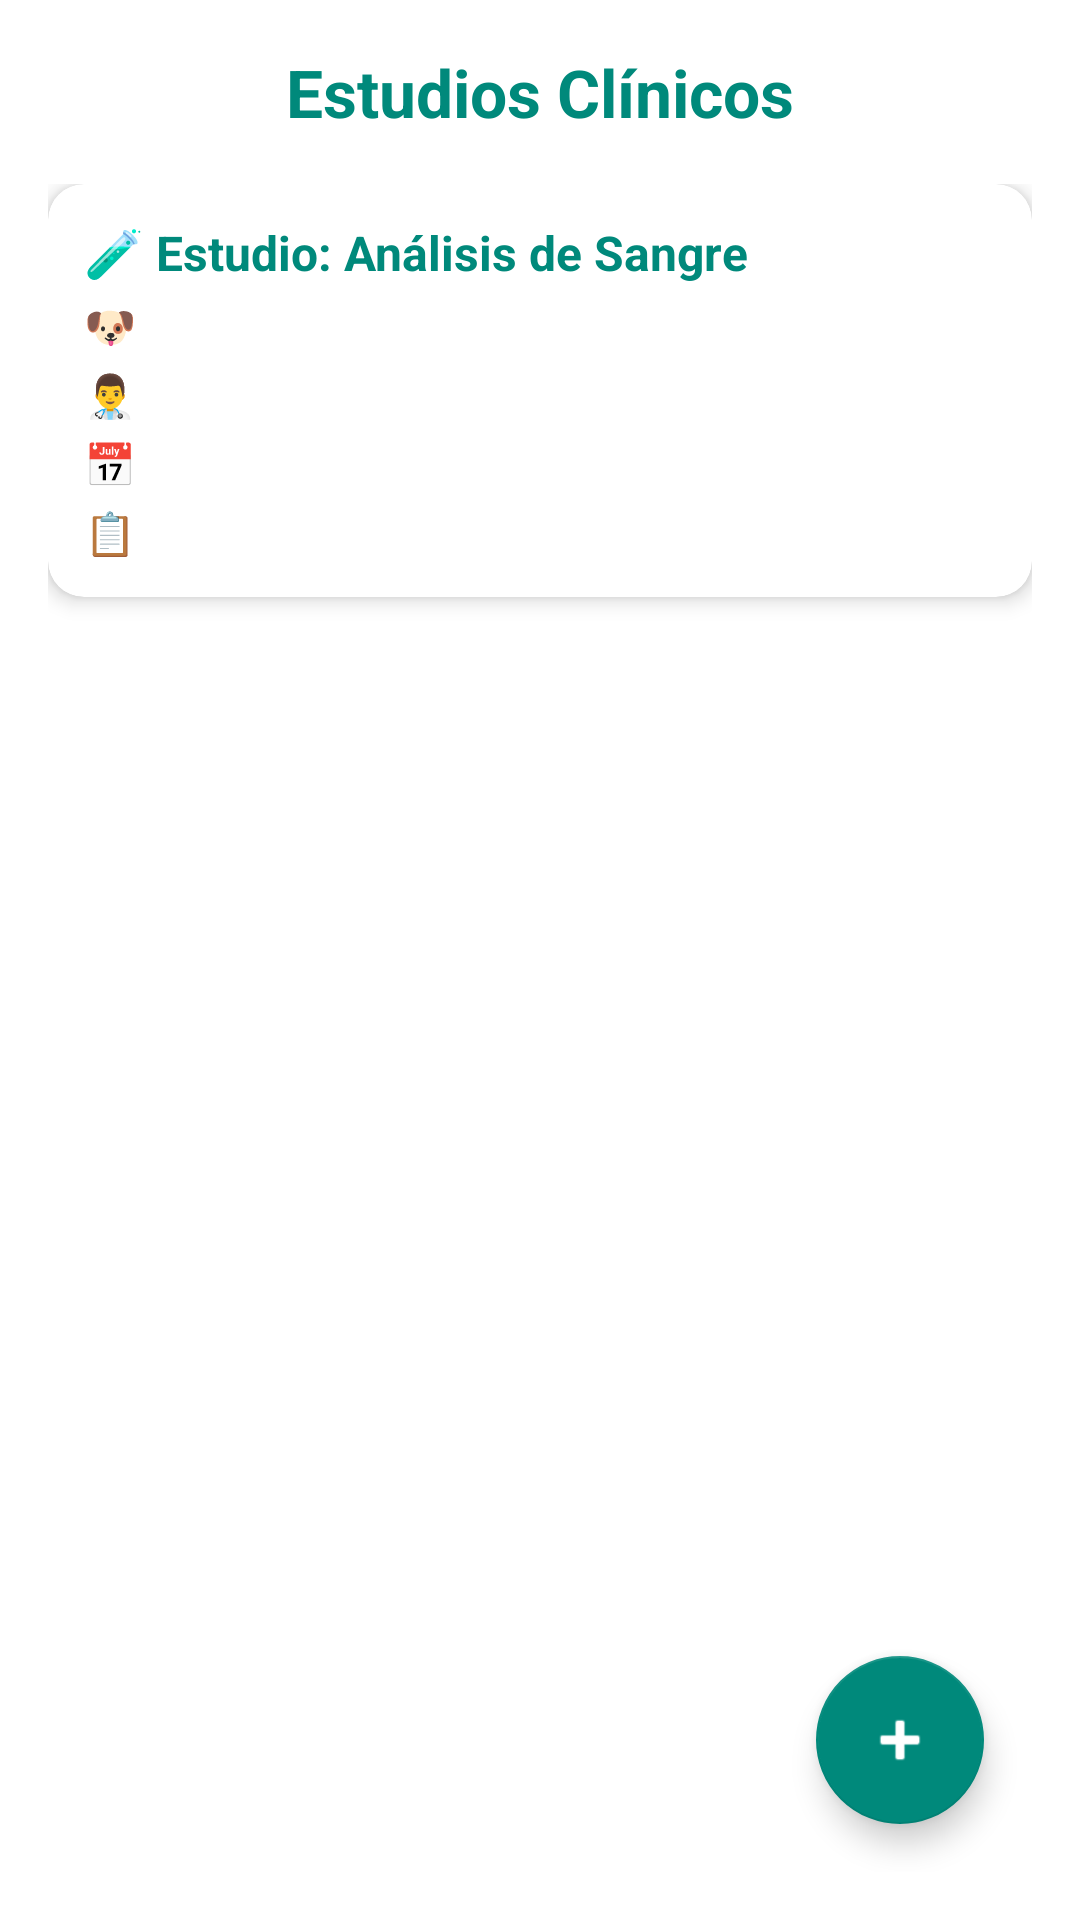

Produce the Android XML layout that renders to this screen, including the resource entries it uses.
<!-- AndroidManifest.xml: application theme Theme.ClinicaVeterinariaApp -->
<!-- res/layout/fragment_estudios.xml -->
<?xml version="1.0" encoding="utf-8"?>
<LinearLayout xmlns:android="http://schemas.android.com/apk/res/android"
    xmlns:app="http://schemas.android.com/apk/res-auto"
    android:orientation="vertical"
    android:layout_width="match_parent"
    android:layout_height="match_parent"
    android:background="@android:color/white"
    android:padding="16dp">

    
    <TextView
        android:id="@+id/title_estudios"
        android:layout_width="match_parent"
        android:layout_height="wrap_content"
        android:text="@string/titulo_estudios"
        android:textColor="#00897B"
        android:textSize="22sp"
        android:textStyle="bold"
        android:gravity="center"
        android:layout_marginBottom="16dp" />

    
    <ScrollView
        android:layout_width="match_parent"
        android:layout_height="0dp"
        android:layout_weight="1">

        <LinearLayout
            android:id="@+id/contenedor_estudios"
            android:orientation="vertical"
            android:layout_width="match_parent"
            android:layout_height="wrap_content">

            
            <androidx.cardview.widget.CardView
                android:layout_width="match_parent"
                android:layout_height="wrap_content"
                android:layout_marginBottom="12dp"
                app:cardCornerRadius="12dp"
                app:cardElevation="4dp">

                <LinearLayout
                    android:orientation="vertical"
                    android:layout_width="match_parent"
                    android:layout_height="wrap_content"
                    android:padding="12dp">

                    <TextView
                        android:layout_width="match_parent"
                        android:layout_height="wrap_content"
                        android:text="@string/estudio_nombre"
                        android:textSize="16sp"
                        android:textStyle="bold"
                        android:textColor="#00897B" />

                    <TextView
                        android:layout_width="match_parent"
                        android:layout_height="wrap_content"
                        android:text="@string/estudio_paciente"
                        android:textSize="14sp"
                        android:textColor="#FFFFFF"
                        android:layout_marginTop="4dp" />

                    <TextView
                        android:layout_width="match_parent"
                        android:layout_height="wrap_content"
                        android:text="@string/estudio_veterinario"
                        android:textSize="14sp"
                        android:textColor="#FFFFFF"
                        android:layout_marginTop="4dp" />

                    <TextView
                        android:layout_width="match_parent"
                        android:layout_height="wrap_content"
                        android:text="@string/estudio_fecha"
                        android:textSize="14sp"
                        android:textColor="#FFFFFF"
                        android:layout_marginTop="4dp" />

                    <TextView
                        android:layout_width="match_parent"
                        android:layout_height="wrap_content"
                        android:text="@string/estudio_resultado"
                        android:textSize="14sp"
                        android:textColor="#FFFFFF"
                        android:layout_marginTop="4dp" />

                </LinearLayout>
            </androidx.cardview.widget.CardView>

        </LinearLayout>
    </ScrollView>

    
    <com.google.android.material.floatingactionbutton.FloatingActionButton
        android:id="@+id/btn_agregar_estudio"
        android:layout_width="wrap_content"
        android:layout_height="wrap_content"
        android:layout_gravity="end"
        android:layout_margin="16dp"
        app:srcCompat="@android:drawable/ic_input_add"
        android:contentDescription="@string/agregar_estudio"
        app:tint="@android:color/white"
        app:backgroundTint="#00897B" />

</LinearLayout>
<!-- resources referenced by this layout -->
<resources>
  <string name="agregar_estudio">Agregar nuevo estudio clínico</string>
  <string name="estudio_fecha">📅 Fecha: 31/10/2025</string>
  <string name="estudio_nombre">🧪 Estudio: Análisis de Sangre</string>
  <string name="estudio_paciente">🐶 Paciente: Max (Perro)</string>
  <string name="estudio_resultado">📋 Resultado: Nivel de glóbulos normales</string>
  <string name="estudio_veterinario">👨‍⚕️ Veterinario: Dr. Luis Hernández</string>
  <string name="titulo_estudios">Estudios Clínicos</string>
  <style name="Theme.ClinicaVeterinariaApp" parent="Theme.MaterialComponents.Light.NoActionBar">
          <item name="colorPrimary">@color/primary</item>
          <item name="colorPrimaryVariant">@color/teal_700</item>
          <item name="colorOnPrimary">@color/white</item>
          <item name="colorSecondary">@color/teal_200</item>
          <item name="android:statusBarColor">@color/white</item>
          <item name="android:navigationBarColor">@color/white</item>
      </style>
  <color name="primary">#00897B</color>
  <color name="teal_700">#00796B</color>
  <color name="white">#FFFFFF</color>
  <color name="teal_200">#80CBC4</color>
</resources>
